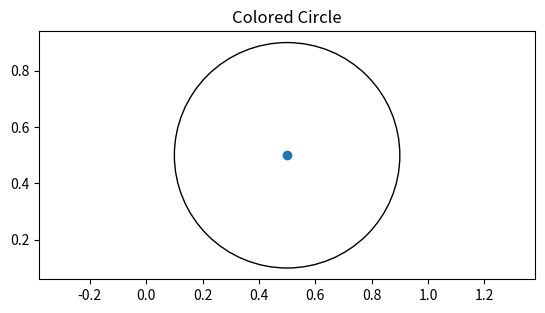

The script that saved this image:
import matplotlib.pyplot as plt

figure, axes = plt.subplots()
p1 = (0.5, 0.5)
cc = plt.Circle(p1, 0.4, fill=False, in_layout=True)
axes.add_patch(cc)
axes.scatter(p1[0], p1[1])
axes.set_aspect("equal", adjustable="datalim")
axes.set_box_aspect(0.5)
axes.autoscale()
plt.title('Colored Circle')
plt.show()
